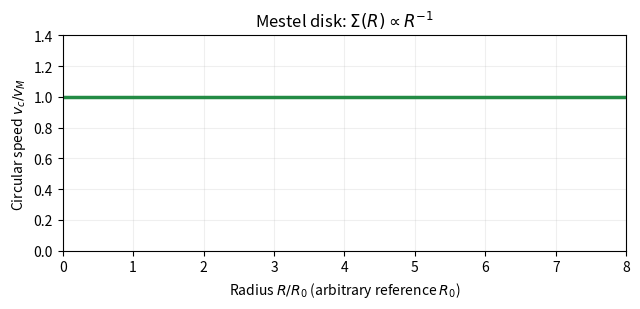

Reproduce this figure in Python.
"""Python 3.14; NumPy 2.3.5 and Matplotlib 3.10.7. Output goes to cwd."""
import numpy as np
import matplotlib
matplotlib.use('Agg')
import matplotlib.pyplot as plt
u=np.linspace(.02,8,500)
fig,ax=plt.subplots(figsize=(6.5,3.2),dpi=100,facecolor='white')
ax.plot(u,np.ones_like(u),color='#238b45',lw=2.5)
ax.set(xlabel=r'Radius $R/R_0$ (arbitrary reference $R_0$)',ylabel=r'Circular speed $v_c/v_M$',xlim=(0,8),ylim=(0,1.4),title=r'Mestel disk: $\Sigma(R)\propto R^{-1}$')
ax.grid(alpha=.2);fig.tight_layout()
fig.savefig('paper-62-mestel-rotation.png',facecolor='white',transparent=False)
